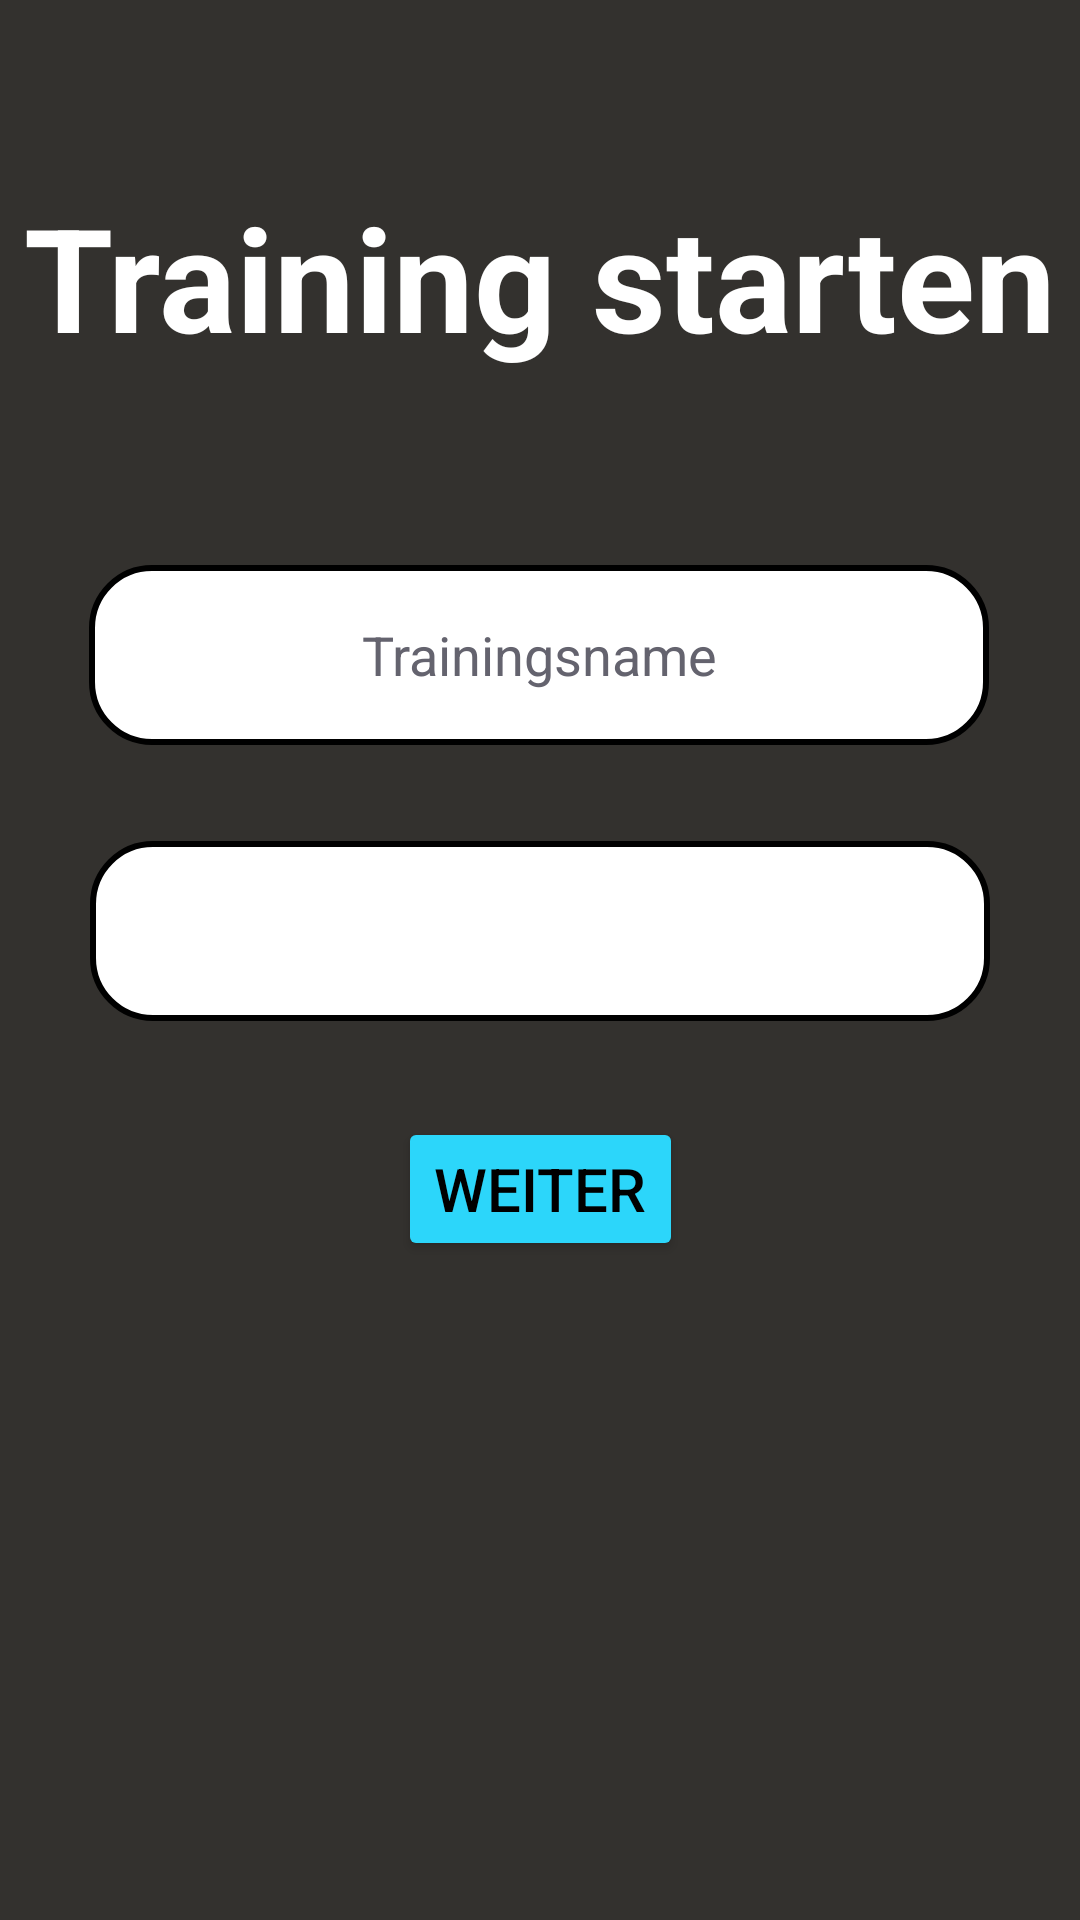

Produce the Android XML layout that renders to this screen, including the resource entries it uses.
<!-- AndroidManifest.xml: application theme Theme.GymMem -->
<!-- res/layout/activity_tr_starten.xml -->
<?xml version="1.0" encoding="utf-8"?>
<androidx.constraintlayout.widget.ConstraintLayout xmlns:android="http://schemas.android.com/apk/res/android"
    xmlns:app="http://schemas.android.com/apk/res-auto"
    xmlns:tools="http://schemas.android.com/tools"
    android:id="@+id/background"
    android:layout_width="match_parent"
    android:layout_height="match_parent"
    android:background="#33312E"
    tools:context=".TrStarten">

    <TextView
        android:id="@+id/header"
        android:layout_width="wrap_content"
        android:layout_height="wrap_content"
        android:layout_marginTop="60dp"
        android:text="Training starten"
        android:textColor="@color/white"
        android:textSize="48sp"
        android:textStyle="bold"
        app:layout_constraintEnd_toEndOf="parent"
        app:layout_constraintStart_toStartOf="parent"
        app:layout_constraintTop_toTopOf="parent" />

    <EditText
        android:id="@+id/inputTrainingsname"
        android:layout_width="300dp"
        android:layout_height="60dp"
        android:layout_marginTop="64dp"
        android:background="@drawable/rounded_edittext"
        android:ems="10"
        android:gravity="center_horizontal|center_vertical"
        android:hint="Trainingsname"
        android:inputType="text"
        android:textColor="@color/black"
        android:textColorHint="#64636E"
        app:layout_constraintEnd_toEndOf="parent"
        app:layout_constraintHorizontal_bias="0.495"
        app:layout_constraintStart_toStartOf="parent"
        app:layout_constraintTop_toBottomOf="@+id/header" />

    <Spinner
        android:id="@+id/auswahlkategorie"
        android:layout_width="300dp"
        android:layout_height="60dp"
        android:layout_marginTop="32dp"
        android:background="@drawable/rounded_edittext"
        android:gravity="center"
        app:layout_constraintEnd_toEndOf="parent"
        app:layout_constraintStart_toStartOf="parent"
        app:layout_constraintTop_toBottomOf="@+id/inputTrainingsname"
        />

    <Button
        android:id="@+id/buttonWeiter"
        android:layout_width="wrap_content"
        android:layout_height="wrap_content"
        android:layout_marginTop="32dp"
        android:text="Weiter"
        android:textColor="@color/black"
        android:backgroundTint="#2CD6FA"
        android:textSize="20sp"
        app:layout_constraintEnd_toEndOf="parent"
        app:layout_constraintStart_toStartOf="parent"
        app:layout_constraintTop_toBottomOf="@+id/auswahlkategorie" />
    <TextView
        android:id="@+id/ausgabe"
        android:layout_width="wrap_content"
        android:layout_height="wrap_content"
        android:layout_marginTop="16dp"
        android:textColor="#FF0000"
        app:layout_constraintEnd_toEndOf="parent"
        app:layout_constraintStart_toStartOf="parent"
        app:layout_constraintTop_toBottomOf="@+id/buttonWeiter" />

</androidx.constraintlayout.widget.ConstraintLayout>
<!-- resources referenced by this layout -->
<resources>
  <color name="black">#FF000000</color>
  <color name="white">#FFFFFFFF</color>
  <!-- drawable rounded_edittext (drawable) -->
  <?xml version="1.0" encoding="utf-8"?>
  <shape xmlns:android="http://schemas.android.com/apk/res/android"
      android:shape="rectangle"
      android:textColor="@color/black">
      <corners android:radius="20dp"/>
      <solid android:color="#FFFFFF"/>
      <stroke android:width="2dp" android:color="#000000"/>
  </shape>
  <style name="Theme.GymMem" parent="Base.Theme.GymMem" />
  <style name="Base.Theme.GymMem" parent="Theme.Material3.DayNight.NoActionBar">
          
          
      </style>
</resources>
